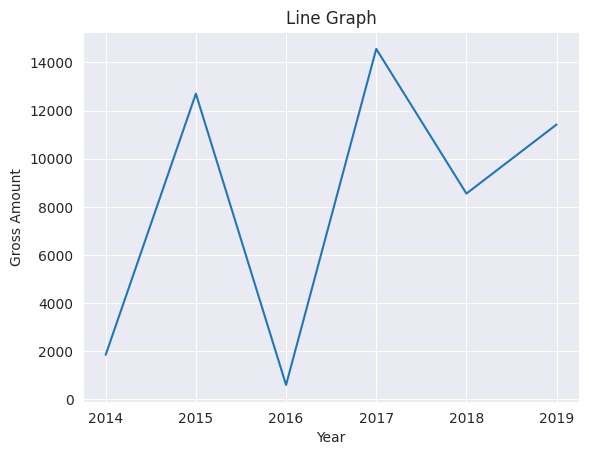

Write the Python code that produced this figure.
import matplotlib.pyplot as plt
import seaborn as sns 

sns.set_style("darkgrid")

x = [2014, 2015, 2016, 2017, 2018, 2019]
y = [1850, 12700, 600, 14560, 8550, 11420]

plt.plot(x, y)
plt.xlabel("Year")
plt.ylabel("Gross Amount")
plt.title("Line Graph")

plt.show()